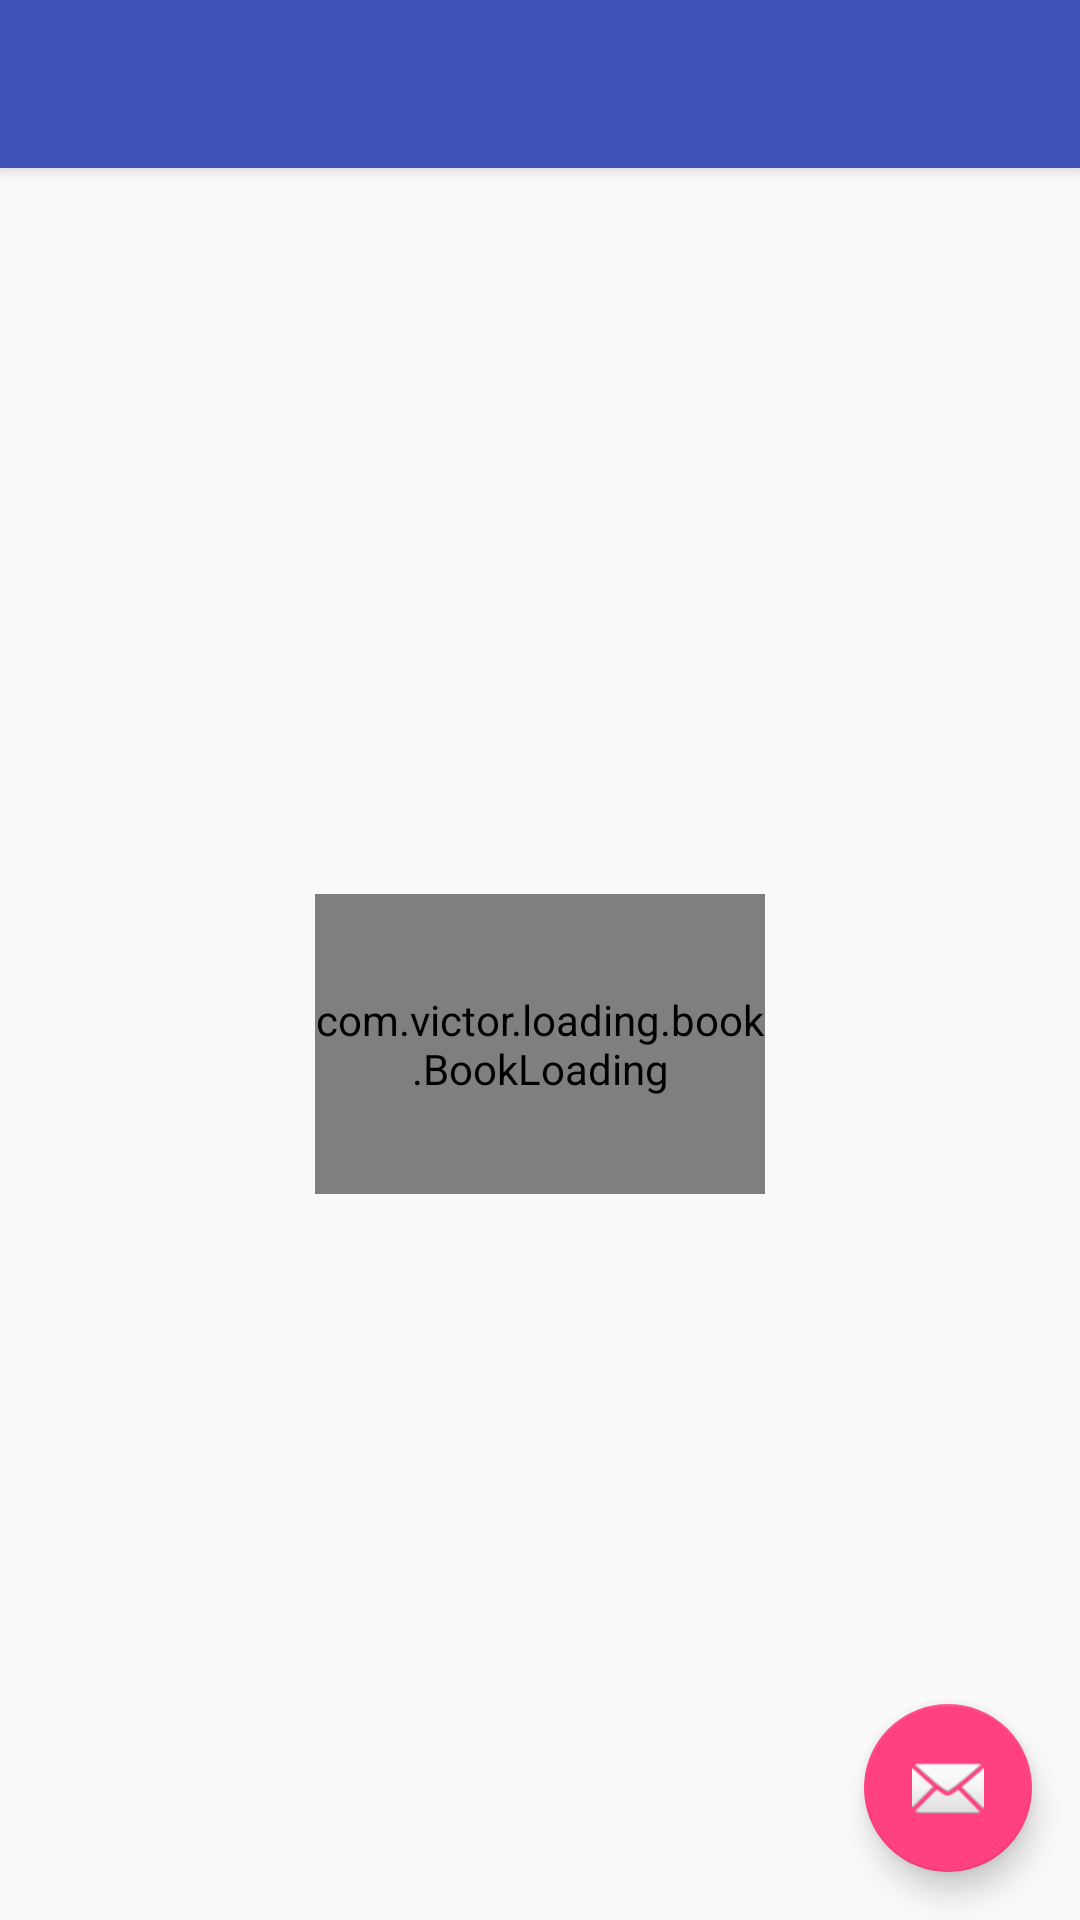

Write the Android layout XML for this screen, with the resource values it uses.
<!-- AndroidManifest.xml: activity theme AppTheme.NoActionBar -->
<!-- res/layout/activity_poet.xml -->
<?xml version="1.0" encoding="utf-8"?>
<android.support.design.widget.CoordinatorLayout xmlns:android="http://schemas.android.com/apk/res/android"
    xmlns:app="http://schemas.android.com/apk/res-auto"
    xmlns:tools="http://schemas.android.com/tools"
    android:layout_width="match_parent"
    android:layout_height="match_parent"
    android:fitsSystemWindows="true"
    tools:context="com.charsunny.poem.PoetActivity">

    <android.support.design.widget.AppBarLayout
        android:layout_width="match_parent"
        android:layout_height="wrap_content"
        android:theme="@style/AppTheme.AppBarOverlay">

        <android.support.v7.widget.Toolbar
            android:id="@+id/toolbar"
            android:layout_width="match_parent"
            android:layout_height="?attr/actionBarSize"
            android:background="?attr/colorPrimary"
            app:popupTheme="@style/AppTheme.PopupOverlay" />

    </android.support.design.widget.AppBarLayout>

    <include layout="@layout/content_poet" />

    <android.support.design.widget.FloatingActionButton
        android:id="@+id/fab"
        android:layout_width="wrap_content"
        android:layout_height="wrap_content"
        android:layout_gravity="bottom|end"
        android:layout_margin="@dimen/fab_margin"
        android:src="@android:drawable/ic_dialog_email" />

</android.support.design.widget.CoordinatorLayout>
<!-- res/layout/content_poet.xml (included above) -->
<?xml version="1.0" encoding="utf-8"?>
<RelativeLayout xmlns:android="http://schemas.android.com/apk/res/android"
    xmlns:app="http://schemas.android.com/apk/res-auto"
    xmlns:tools="http://schemas.android.com/tools"
    android:layout_width="match_parent"
    android:layout_height="match_parent"
    app:layout_behavior="@string/appbar_scrolling_view_behavior"
    tools:context="com.charsunny.poem.PoetActivity"
    tools:showIn="@layout/activity_poet">

    <ListView
        android:id="@+id/listview"
        android:layout_width="match_parent"
        android:layout_height="match_parent">
    </ListView>

    <com.victor.loading.book.BookLoading
        android:id="@+id/bookloading"
        android:layout_width="150dp"
        android:layout_height="100dp"
        android:layout_centerInParent="true" />

</RelativeLayout>
<!-- resources referenced by this layout -->
<resources>
  <dimen name="fab_margin">16dp</dimen>
  <style name="AppTheme.AppBarOverlay" parent="ThemeOverlay.AppCompat.Dark.ActionBar" />
  <style name="AppTheme.PopupOverlay" parent="ThemeOverlay.AppCompat.Light" />
  <style name="AppTheme.NoActionBar">
          <item name="windowActionBar">false</item>
          <item name="windowNoTitle">true</item>
      </style>
</resources>
